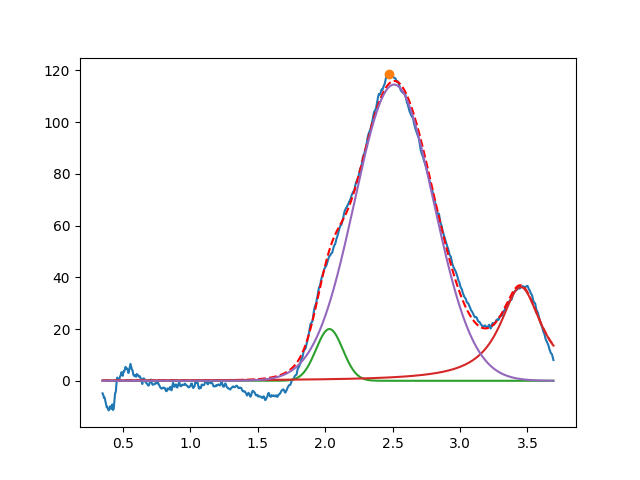

The table this chart was drawn from, first rows:
2.031647545051815662e+00, 2.000000000000000355e+01, 2.339212598583610969e-01, 9.999999999999998890e-01
3.450000000000000622e+00, 3.625176018061029026e+01, 3.761607403319572329e-01, 5.825598655517149618e-27
2.511132550885274206e+00, 1.145085504232304743e+02, 6.894451638542643535e-01, 9.999999999999998890e-01
